Photos from the image-classification dataset "fotos-training" in the GitHub repository Garellomiguel/piedra-papel-y-tijeras. Its 3 classes are: papel, piedra, tijeras.

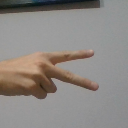
Label: tijeras

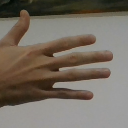
Label: papel

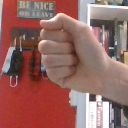
Label: piedra

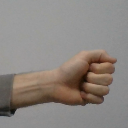
Label: piedra

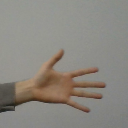
Label: papel

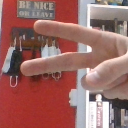
Label: tijeras
